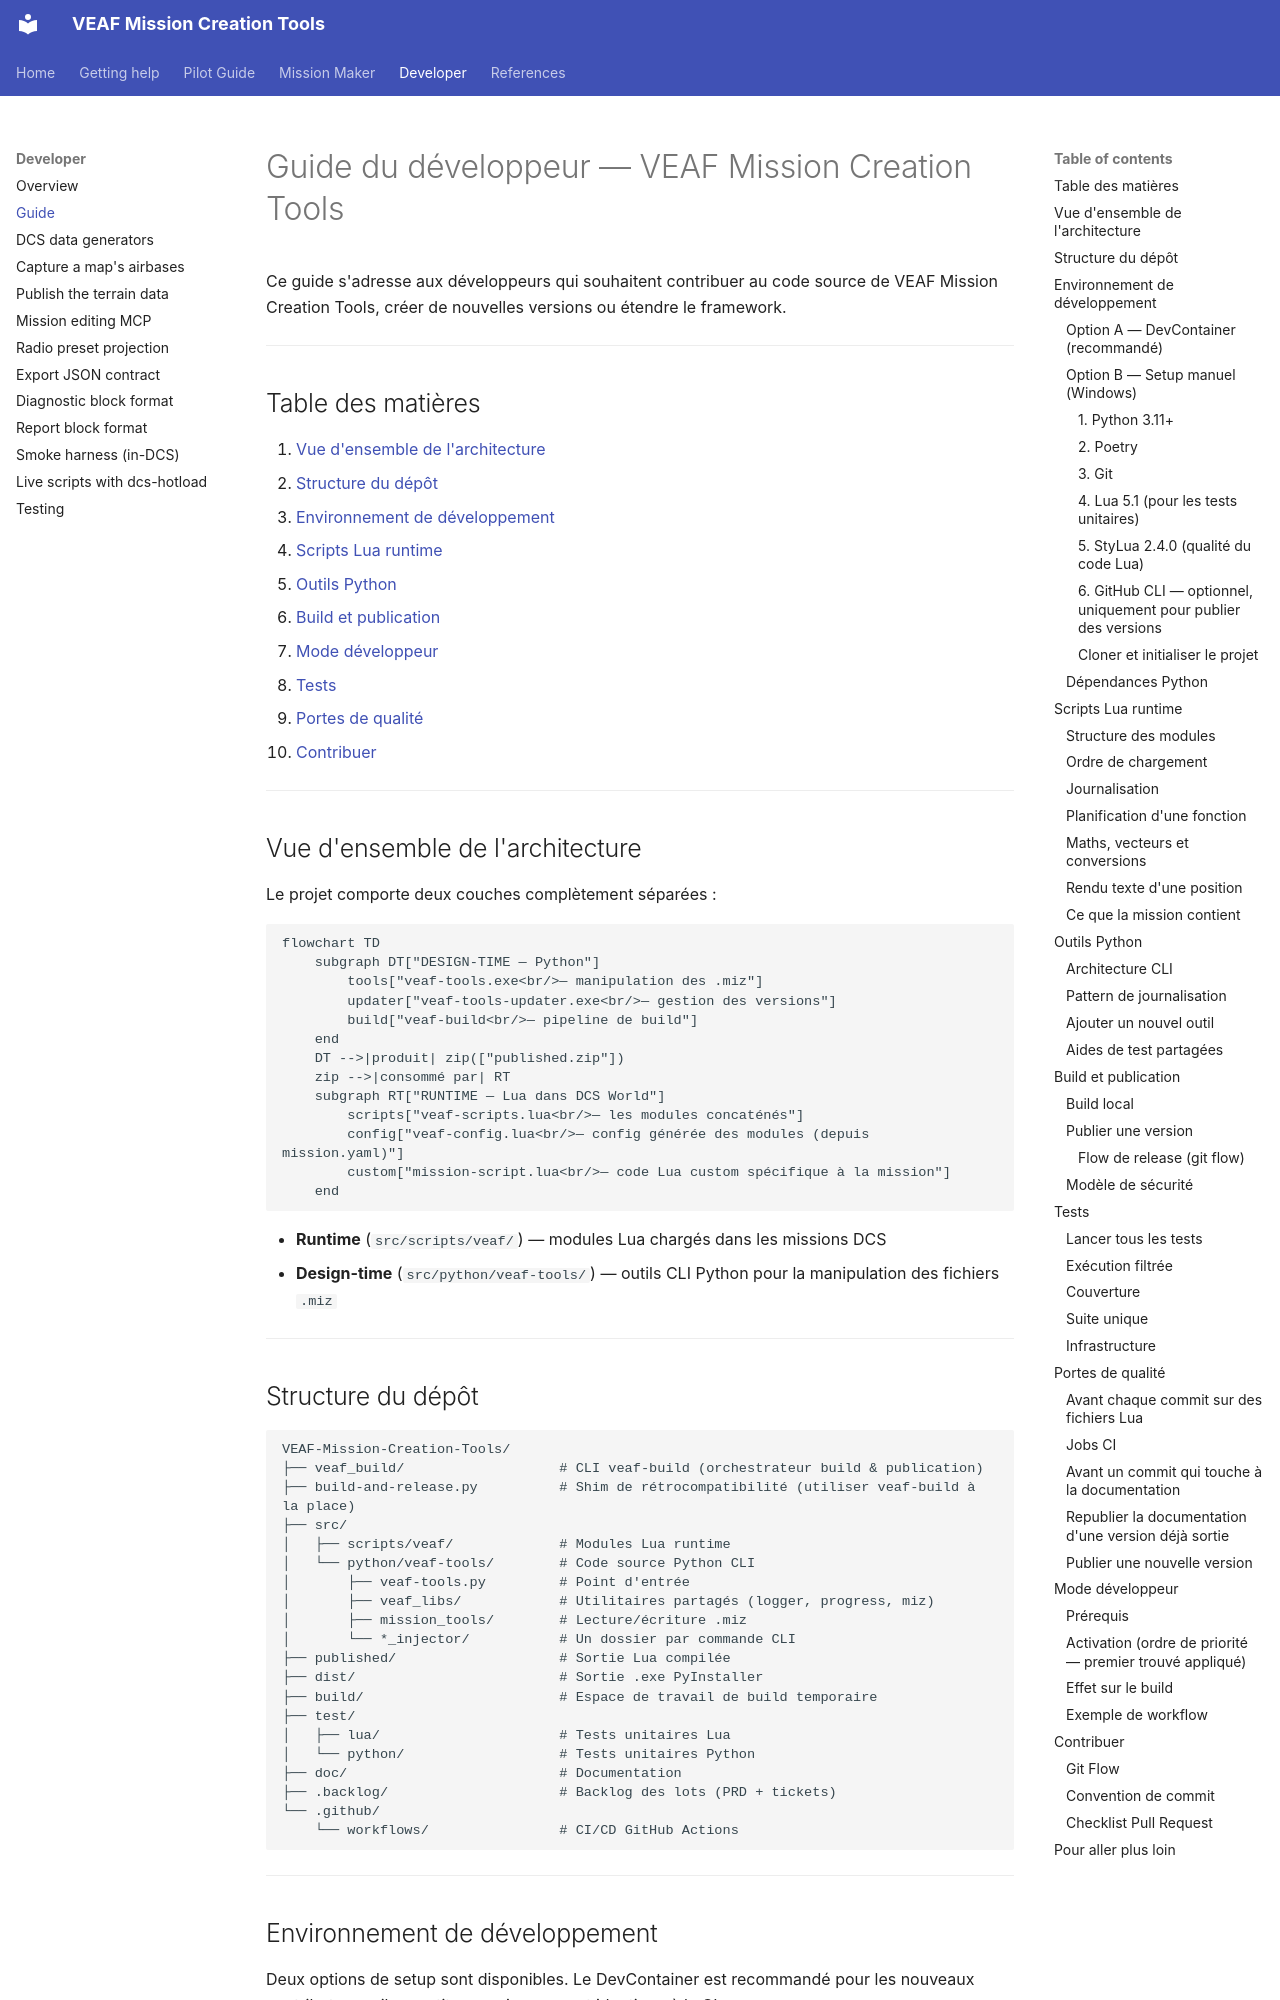

repository: VEAF/VEAF-Mission-Creation-Tools · page: developer/GUIDE/index.html · generator: mkdocs

# Guide du développeur — VEAF Mission Creation Tools

Ce guide s'adresse aux développeurs qui souhaitent contribuer au code source de VEAF Mission Creation Tools, créer de nouvelles versions ou étendre le framework.

---

## Table des matières

1. [Vue d'ensemble de l'architecture](#vue-densemble-de-larchitecture)
2. [Structure du dépôt](#structure-du-dépôt)
3. [Environnement de développement](#development-environment)
4. [Scripts Lua runtime](#lua-runtime-scripts)
5. [Outils Python](#python-tools)
6. [Build et publication](#build-et-publication)
7. [Mode développeur](#developer-mode)
8. [Tests](#tests)
9. [Portes de qualité](#portes-de-qualité)
10. [Contribuer](#contribuer)

---

## Vue d'ensemble de l'architecture

Le projet comporte deux couches complètement séparées :

```mermaid
flowchart TD
    subgraph DT["DESIGN-TIME — Python"]
        tools["veaf-tools.exe<br/>— manipulation des .miz"]
        updater["veaf-tools-updater.exe<br/>— gestion des versions"]
        build["veaf-build<br/>— pipeline de build"]
    end
    DT -->|produit| zip(["published.zip"])
    zip -->|consommé par| RT
    subgraph RT["RUNTIME — Lua dans DCS World"]
        scripts["veaf-scripts.lua<br/>— les modules concaténés"]
        config["veaf-config.lua<br/>— config générée des modules (depuis mission.yaml)"]
        custom["mission-script.lua<br/>— code Lua custom spécifique à la mission"]
    end
```

- **Runtime** (`src/scripts/veaf/`) — modules Lua chargés dans les missions DCS
- **Design-time** (`src/python/veaf-tools/`) — outils CLI Python pour la manipulation des fichiers `.miz`

---

## Structure du dépôt

```
VEAF-Mission-Creation-Tools/
├── veaf_build/                   # CLI veaf-build (orchestrateur build & publication)
├── build-and-release.py          # Shim de rétrocompatibilité (utiliser veaf-build à la place)
├── src/
│   ├── scripts/veaf/             # Modules Lua runtime
│   └── python/veaf-tools/        # Code source Python CLI
│       ├── veaf-tools.py         # Point d'entrée
│       ├── veaf_libs/            # Utilitaires partagés (logger, progress, miz)
│       ├── mission_tools/        # Lecture/écriture .miz
│       └── *_injector/           # Un dossier par commande CLI
├── published/                    # Sortie Lua compilée
├── dist/                         # Sortie .exe PyInstaller
├── build/                        # Espace de travail de build temporaire
├── test/
│   ├── lua/                      # Tests unitaires Lua
│   └── python/                   # Tests unitaires Python
├── doc/                          # Documentation
├── .backlog/                     # Backlog des lots (PRD + tickets)
└── .github/
    └── workflows/                # CI/CD GitHub Actions
```

---

## Environnement de développement {#development-environment}

Deux options de setup sont disponibles. Le DevContainer est recommandé pour les nouveaux contributeurs : il garantit un environnement identique à la CI.
